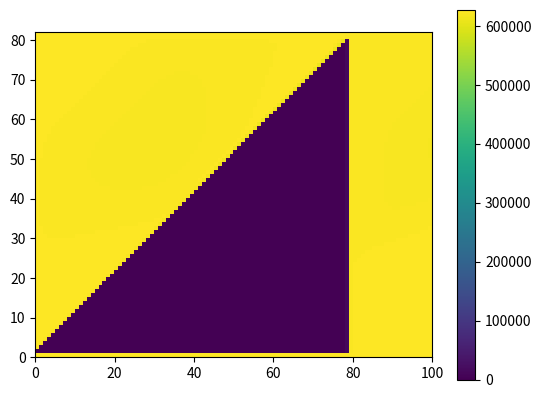

Write the Python code that produced this figure.

import matplotlib.pyplot as plt
import numpy as np
from scipy.linalg import solve
from matplotlib.pyplot import imshow


Temps = 100e-9
X = 1e-6 * 100

n_X = 80
n_T = 100
dx = X/n_X
l2 = X/2
dt = 1e-9
eps_0 = 8.85e-12
eps_r = 55
nu = 6e-7
s = 3e-2
e = 1.602e-19
N_d = 3.2e21
N_a = 9e20
a_0 = 1e-5
Ext = 2500/(4e-3)


E_final =np.zeros([n_X+2, n_T])
E_0 = Ext*np.ones([n_X+2,1]);
E_2 = Ext*np.ones([1,n_T]);

for i in range(n_X):
	E_final[i][0] = E_0[i][0]

E_final[0,:] = E_2
E_final[n_X+1:]=E_2
print(E_final)
P = np.zeros([n_X,n_X])

E = np.zeros([n_X,1])
Eprime = np.zeros([n_X,1])

BB = np.zeros([n_X,1])

coef_N = e*nu* (N_d - N_a)
coef_Ns = coef_N*s

inv_dx = 1/dx
inv_dt = 1/dt

eps_tot = eps_0*eps_r
eps_tot_nu = -eps_tot*nu

eps_tot_invdt = eps_tot*inv_dt

def Intensity(x):
	inv = -1/(a_0*a_0)
	b = (x - l2)
	return 1e10*np.exp(inv*b*b)

def f(i,j): 
	return 1 - np.exp(- s * Intensity(dx*i) * j * dt)

def g(i,j):
	x_i = dx*i
	t_j = dt*j
	I = Intensity(x_i)
	I_1 = Intensity(x_i - dx)
	return t_j * np.exp( - s * I * t_j) * (I - I_1) * inv_dx
	

def A(i,j):
	return eps_tot_nu*E_final[i][j]

def C(i,j):
	return coef_N * f(i,j)

def D(i,j):
	return coef_Ns * g(i,j)
	
	
def a(i,j):
	return inv_dx*(A(i,j)*inv_dx - eps_tot_invdt - C(i,j))

def b(i,j):
	return inv_dx*(- 2*A(i,j)*inv_dx + eps_tot_invdt + C(i,j)) + D(i,j)

def c(i,j):
	return A(i,j)*inv_dx*inv_dx

def d(i,j):
	return eps_tot_invdt * inv_dx * (- E_final[i][j-1] + E_final[i-1][j-1])
	
def update_P(P):
	for k in range(n_X-1):
		P[k][k] = b(k+1,j)
		P[k+1][k] = a(k+2,j)
		P[k][k+1] = c(k+1,j)
	P[n_X-1][n_X-1] = b(n_X,j)
	return P

def update_B(BB):
	#k for X
	for k in range(1,n_X-1):
		BB[k][0] = - d(k+2,j)
	BB[0][0] = -a(1,j) * Ext - d(1,j)

	BB[n_X-1][0] = -c(n_X,j) * Ext - d(n_X,j)
	return BB

def update_Efinal(H,j):
	for i in range(1,n_X+1):
		E_final[i][j] = H[i-1][0]
	return E_final


def verify_E(E):
	return np.where(E < 0, 0, E) 

error = 1e-5

#Init
j = 0


P = update_P(P)
BB = update_B(BB)


for j in range(1,n_T):
	#Init 0
	Eprime = np.zeros([n_X,1])
	E = solve(P,BB)
	E = verify_E(E)
	E_final = update_Efinal(E,j)
	P = update_P(P)
	BB = update_B(BB)
	print(j)
	while np.linalg.norm(Eprime - E) > error:
		#print(np.linalg.norm(Eprime - E))
		Eprime = E
		E = solve(P,BB)
		E = verify_E(E)
		E_final = update_Efinal(E,j)
		P = update_P(P)
		BB = update_B(BB)	
	E = update_Efinal(E,j)


imshow(E_final,extent=[0,n_T,0,n_X+2])
plt.colorbar()
plt.show()

	













